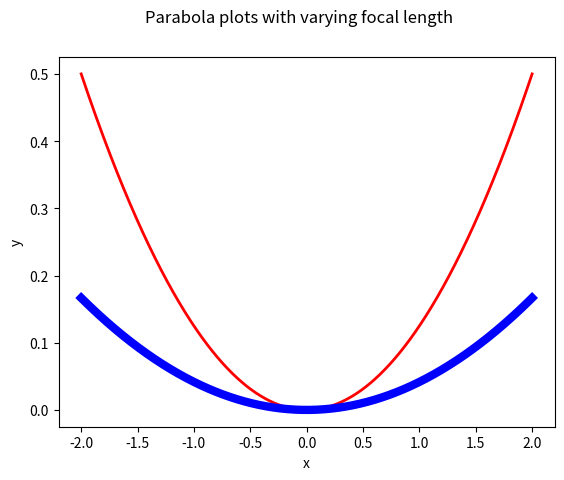
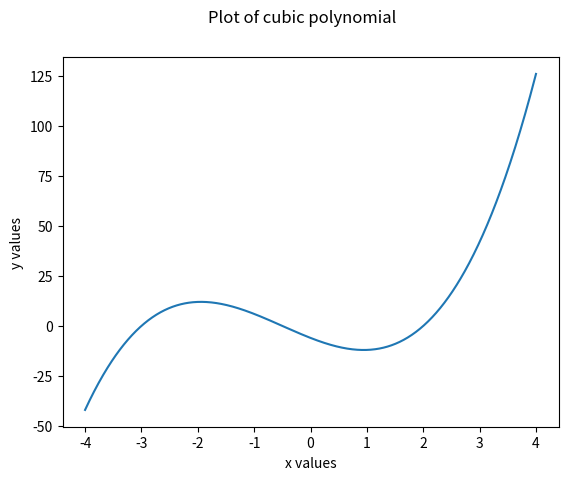
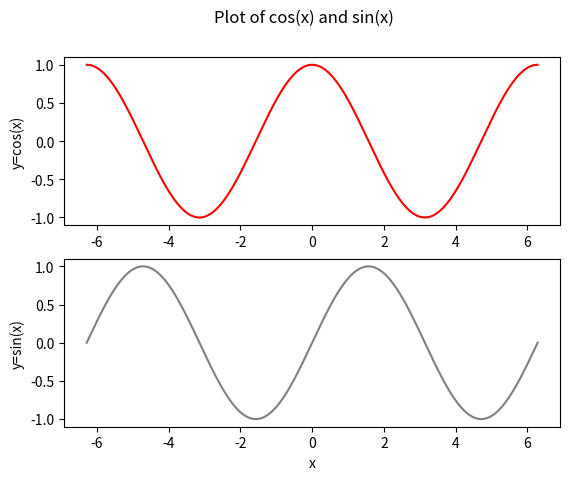

Source code (Python) for these figures, in order:
# By submitting this assignment, I agree to the following:
#   "Aggies do not lie, cheat, or steal, or tolerate those who do."
#   "I have not given or received any unauthorized aid on this assignment."
#
# [redacted]
# [redacted]
# [redacted]
# [redacted]
#               
# Section:      522
# Assignment:   12.15.1: LAB: Matplotlib example
# Date:         14 November 2022

# As a team, we have gone through all required sections of the  
# tutorial, and each team member understands the material

import numpy as np
import matplotlib.pyplot as plt

fig, ax = plt.subplots()
ax.set_ylabel("y")
ax.set_xlabel("x")
fig.suptitle("Parabola plots with varying focal length")
x = np.linspace(-2, 2, 1000)
y1 = (1 / (4 * 2)) * x**2
y2 = (1 / (4 * 6)) * x**2
ax.plot(x, y1, linewidth = 2, color = "red")
ax.plot(x, y2, linewidth = 6, color = "blue")
plt.show()



fig, ax = plt.subplots()
ax.set_ylabel("y values")
ax.set_xlabel("x values")
fig.suptitle("Plot of cubic polynomial")
x = np.linspace(-4, 4, 1000)
y = 2*x**3 + 3*x**2 - 11*x - 6
ax.plot(x, y)
plt.show()



fig, ax = plt.subplots(2)
fig.suptitle("Plot of cos(x) and sin(x)")
plt.xlabel("x")
x = np.linspace(-2*np.pi, 2*np.pi, 1000)
y1 = np.cos(x)
ax[0].plot(x, y1, color = "red")
ax[0].set_ylabel("y=cos(x)")
y2 = np.sin(x)
ax[1].plot(x, y2, color = "grey")
ax[1].set_ylabel("y=sin(x)")
plt.show()
